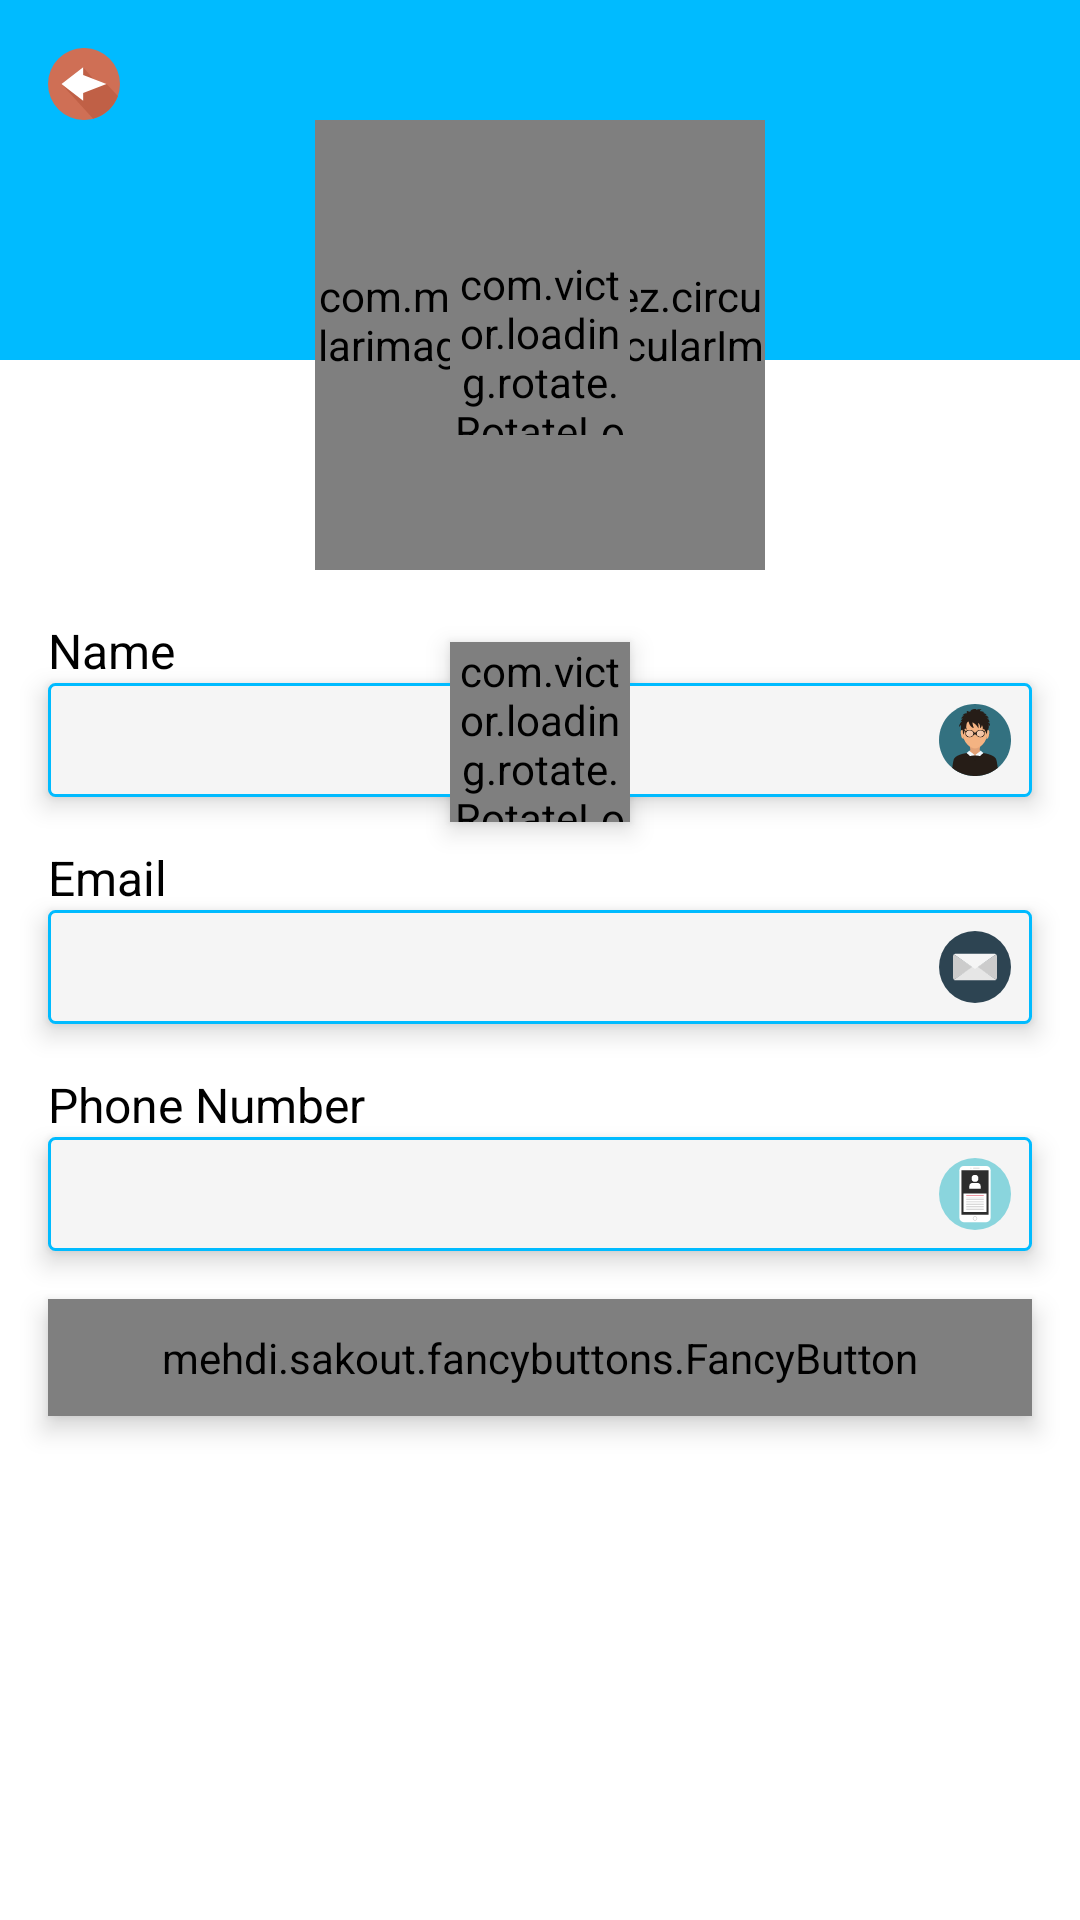

Reconstruct the res/layout file that produces this screen, plus the resources it refers to.
<!-- AndroidManifest.xml: application theme MyCustomAppTheme -->
<!-- res/layout/activity_edit_profile.xml -->
<?xml version="1.0" encoding="utf-8"?>
<android.support.v4.widget.NestedScrollView xmlns:android="http://schemas.android.com/apk/res/android"
    xmlns:tools="http://schemas.android.com/tools"
    android:layout_width="match_parent"
    android:layout_height="match_parent"
    android:background="@color/white"
    xmlns:fancy="http://schemas.android.com/apk/res-auto"
    xmlns:app="http://schemas.android.com/apk/res-auto"
    tools:context="enhabyto.com.viewzapps.EditProfile">

    <RelativeLayout
        android:layout_width="match_parent"
        android:layout_height="match_parent"
        >

        <ImageView
            android:id="@+id/profile_headerImageView"
            android:layout_width="match_parent"
            android:layout_height="120dp"
            android:background="@color/appColor"
            tools:ignore="ContentDescription" />

        <RelativeLayout
            android:layout_width="wrap_content"
            android:layout_height="wrap_content"
            android:layout_centerHorizontal="true"
            android:id="@+id/profile_relativeLayout2"
            android:layout_marginTop="40dp"
            >

            <com.mikhaellopez.circularimageview.CircularImageView
                android:layout_width="150dp"
                android:layout_height="150dp"
                android:layout_centerInParent="true"
                app:civ_shadow="true"
                app:civ_shadow_radius="10"
                app:civ_shadow_color="@color/black"
                android:id="@+id/profile_profileImage"
                android:onClick="onClick"
                />

            
            <ImageButton
                android:id="@+id/profile_removeProfilePicImageButton"
                android:layout_width="wrap_content"
                android:layout_height="wrap_content"
                android:background="@drawable/ic_cancel_button"
                android:layout_alignEnd="@+id/profile_profileImage"
                tools:ignore="ContentDescription"
                android:visibility="gone"
                />

            
            <com.victor.loading.rotate.RotateLoading
                android:id="@+id/profile_rotateLoadingImage"
                android:layout_width="@dimen/rotateLoadingWidth"
                android:layout_height="@dimen/rotateLoadingHeight"
                app:loading_width="@dimen/rotateLoadingBreadth"
                app:loading_color="@color/black"
                android:layout_centerInParent="true"/>

        </RelativeLayout>

        
        <ImageButton
            android:id="@+id/profile_backButton"
            android:layout_width="wrap_content"
            android:layout_height="wrap_content"
            android:layout_marginStart="@dimen/activity_horizontal_margin"
            android:background="@drawable/ic_back_brown"
            android:layout_marginTop="@dimen/activity_vertical_margin"
            tools:ignore="ContentDescription"
            android:elevation="@dimen/elevation_5dp"
            tools:targetApi="lollipop" />


        
        <TextView
            android:id="@+id/profile_nameTextView"
            android:layout_width="wrap_content"
            android:layout_height="wrap_content"
            android:text="@string/name"
            style="@style/TextStyleMedium"
            android:layout_below="@+id/profile_relativeLayout2"
            android:layout_marginTop="@dimen/activity_vertical_margin"
            android:layout_marginStart="@dimen/activity_start_margin"
            android:fontFamily="ubuntu"
            />

        <EditText
            android:id="@+id/profile_nameEditText"
            android:layout_width="match_parent"
            android:layout_height="wrap_content"
            android:layout_below="@+id/profile_nameTextView"
            style="@style/EditTextStyleMedium"
            android:background="@drawable/custom_rounded_rectangle_edit_text"
            android:drawableEnd="@drawable/ic_name_mini_icon"
            android:inputType="textCapWords"
            android:elevation="@dimen/elevation_5dp"
            tools:targetApi="lollipop"
            tools:ignore="LabelFor" />


        

        <TextView
            android:id="@+id/profile_emailTextView"
            android:layout_below="@+id/profile_nameEditText"
            android:layout_width="wrap_content"
            android:layout_height="wrap_content"
            android:text="@string/email"
            style="@style/TextStyleMedium"
            android:layout_marginTop="@dimen/activity_vertical_margin"
            android:layout_marginStart="@dimen/activity_start_margin"
            android:fontFamily="ubuntu"
            />

        <EditText
            android:id="@+id/profile_emailEditText"
            android:layout_width="match_parent"
            android:layout_height="wrap_content"
            android:layout_below="@+id/profile_emailTextView"
            style="@style/EditTextStyleMedium"
            android:background="@drawable/custom_rounded_rectangle_edit_text"
            android:drawableEnd="@drawable/ic_email_mini_icon"
            android:inputType="textEmailAddress"
            android:focusable="false"
            android:clickable="false"
            android:textColor="@color/black90"
            android:elevation="@dimen/elevation_5dp"
            tools:targetApi="lollipop"
            tools:ignore="LabelFor" />


        

        <TextView
            android:id="@+id/profile_phoneTextView"
            android:layout_below="@+id/profile_emailEditText"
            android:layout_width="wrap_content"
            android:layout_height="wrap_content"
            android:text="@string/phoneNumber"
            style="@style/TextStyleMedium"
            android:layout_marginTop="@dimen/activity_vertical_margin"
            android:layout_marginStart="@dimen/activity_start_margin"
            android:fontFamily="ubuntu"
            />

        <EditText
            android:id="@+id/profile_phoneEditText"
            android:layout_width="match_parent"
            android:layout_height="wrap_content"
            android:layout_below="@+id/profile_phoneTextView"
            style="@style/EditTextStyleMedium"
            android:background="@drawable/custom_rounded_rectangle_edit_text"
            android:drawableEnd="@drawable/ic_phone_mini_icon"
            android:inputType="phone"
            android:elevation="@dimen/elevation_5dp"
            tools:targetApi="lollipop"
            tools:ignore="LabelFor" />

        

        <mehdi.sakout.fancybuttons.FancyButton
            android:id="@+id/profile_submitButton"
            android:layout_below="@+id/profile_phoneEditText"
            android:layout_width="match_parent"
            android:layout_height="wrap_content"
            android:paddingBottom="10dp"
            android:paddingLeft="20dp"
            android:paddingRight="20dp"
            android:paddingTop="10dp"
            fancy:fb_borderWidth="2dp"
            fancy:fb_iconPaddingRight="20dp"
            fancy:fb_defaultColor="@color/faceBookBlue"
            fancy:fb_focusColor="@color/appColor"
            fancy:fb_fontIconResource="&#xf14b;"
            fancy:fb_iconPosition="left"
            fancy:fb_fontIconSize="20dp"
            fancy:fb_radius="3dp"
            fancy:fb_text="@string/update"
            style="@style/TextStyleMedium"
            fancy:fb_textColor="@color/loginButtonColors"
            android:layout_marginTop="@dimen/activity_vertical_margin"
            android:layout_marginStart="@dimen/activity_start_margin"
            android:layout_marginEnd="@dimen/activity_end_margin"
            android:layout_marginBottom="@dimen/activity_vertical_margin"
            android:elevation="5dp"
            tools:targetApi="lollipop" />

        
        <com.victor.loading.rotate.RotateLoading
            android:id="@+id/profile_rotateLoading"
            android:layout_width="@dimen/rotateLoadingWidth"
            android:layout_height="@dimen/rotateLoadingHeight"
            app:loading_width="@dimen/rotateLoadingBreadth"
            app:loading_color="@color/black"
            android:elevation="@dimen/elevation_5dp"
            tools:targetApi="lollipop"
            android:layout_centerInParent="true"/>


    </RelativeLayout>

</android.support.v4.widget.NestedScrollView>
<!-- resources referenced by this layout -->
<resources>
  <color name="appColor">#00bbff</color>
  <color name="black">#000000</color>
  <color name="black90">#90000000</color>
  <color name="faceBookBlue">#5474b8</color>
  <color name="loginButtonColors">#FFFFFF</color>
  <color name="white">#FFFFFF</color>
  <dimen name="activity_end_margin">16dp</dimen>
  <dimen name="activity_horizontal_margin">16dp</dimen>
  <dimen name="activity_start_margin">16dp</dimen>
  <dimen name="activity_vertical_margin">16dp</dimen>
  <dimen name="elevation_5dp">5dp</dimen>
  <dimen name="rotateLoadingBreadth">3dp</dimen>
  <dimen name="rotateLoadingHeight">60dp</dimen>
  <dimen name="rotateLoadingWidth">60dp</dimen>
  <!-- drawable custom_rounded_rectangle_edit_text (drawable) -->
  <?xml version="1.0" encoding="utf-8"?>
  <shape xmlns:android="http://schemas.android.com/apk/res/android"
      android:shape="rectangle" >
  
      <solid android:color="@color/whiteSmoke" />
  
      <corners android:radius="2dip" />
  
      <stroke
          android:width="1dp"
          android:color="@color/appColor" />
  
  </shape>
  <!-- drawable ic_back_brown (drawable) -->
  <vector android:autoMirrored="true" android:height="24dp"
      android:viewportHeight="487.622" android:viewportWidth="487.622"
      android:width="24dp" xmlns:android="http://schemas.android.com/apk/res/android">
      <path android:fillColor="#CF6F55" android:pathData="M243.8,243.8m-243.8,0a243.8,243.8 0,1 1,487.6 0a243.8,243.8 0,1 1,-487.6 0"/>
      <path android:fillColor="#C06046" android:pathData="M473.4,325.9l-77.2,-82.1l-90,-34.8l-68.1,-78.4L91.4,243.8l214.4,235.9C383.8,459.2 446.6,401.1 473.4,325.9z"/>
      <path android:fillColor="#FFFFFF" android:pathData="M91.4,243.8l146.7,-113.1l0,52.1l158.1,61.1l-158.1,61.1l0,52.1z"/>
  </vector>
  <string name="email">Email</string>
  <string name="name">Name</string>
  <string name="phoneNumber">Phone Number</string>
  <string name="update">Update Profile</string>
  <style name="EditTextStyleMedium" parent="@android:style/TextAppearance">
          <item name="android:textColor">@color/black</item>
          <item name="android:textStyle">bold</item>
          <item name="android:textSize">@dimen/mediumSize</item>
          <item name="android:layout_marginStart">@dimen/activity_start_margin</item>
          <item name="android:layout_marginEnd">@dimen/activity_end_margin</item>
          <item name="android:padding">@dimen/textPadding</item>
          <item name="android:drawablePadding">@dimen/drawablePadding</item>
          <item name="android:fontFamily">droid_sans.ttf</item>
      </style>
  <style name="TextStyleMedium" parent="@android:style/Theme.Light">
          <item name="android:textColor">@color/black</item>
          <item name="android:textSize">@dimen/mediumSize</item>
          <item name="android:fontFamily">droid_sans.ttf</item>
      </style>
  <style name="MyCustomAppTheme" parent="Theme.AppCompat.NoActionBar">
          
          <item name="colorPrimary">@color/colorPrimary</item>
          <item name="colorPrimaryDark">@color/appColor</item>
          <item name="colorAccent">@color/colorAccent</item>
      </style>
  <color name="whiteSmoke">#F5F5F5</color>
  <dimen name="mediumSize">16dp</dimen>
  <dimen name="textPadding">7dp</dimen>
  <dimen name="drawablePadding">10dp</dimen>
  <color name="colorPrimary">#3F51B5</color>
  <color name="colorAccent">#FF4081</color>
</resources>
